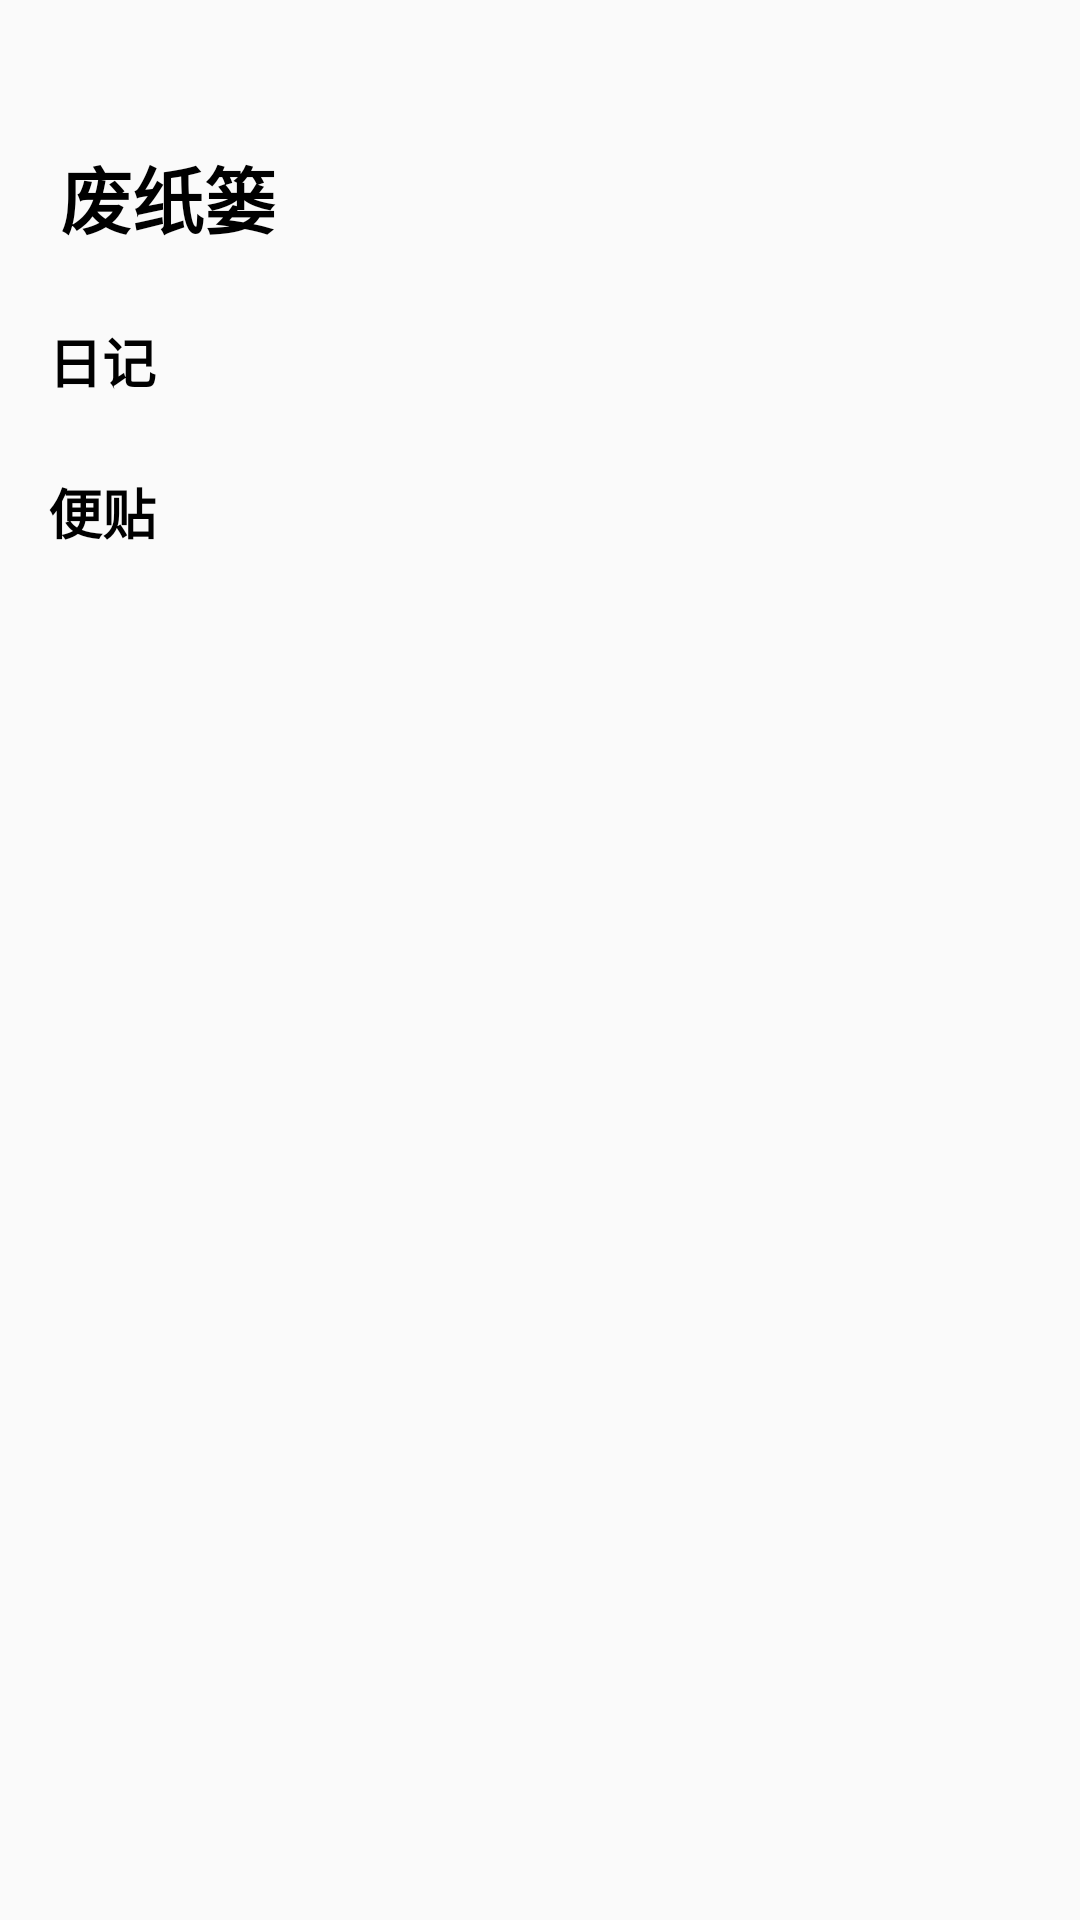

Write the Android layout XML for this screen, with the resource values it uses.
<!-- AndroidManifest.xml: application theme AppTheme -->
<!-- res/layout/activity_abandon.xml -->
<?xml version="1.0" encoding="utf-8"?>
<android.support.constraint.ConstraintLayout xmlns:android="http://schemas.android.com/apk/res/android"
    xmlns:app="http://schemas.android.com/apk/res-auto"
    xmlns:tools="http://schemas.android.com/tools"
    android:layout_width="match_parent"
    android:layout_height="match_parent"
    tools:context=".me.view.AbandonActivity">

    <FrameLayout
        android:id="@+id/abandon_toolbar"
        android:layout_width="match_parent"
        android:layout_height="wrap_content"
        android:layout_marginTop="48dp"
        app:layout_constraintTop_toTopOf="parent">

        <TextView
            android:id="@+id/abandon_toolbar_left"
            android:layout_width="wrap_content"
            android:layout_height="wrap_content"
            android:layout_marginLeft="20dp"
            android:text="废纸篓"
            android:textColor="@color/black"
            android:textSize="24dp"
            android:textStyle="bold" />
    </FrameLayout>

    <android.support.v4.widget.NestedScrollView
        android:layout_width="0dp"
        android:layout_height="0dp"
        android:layout_marginTop="16dp"
        app:layout_constraintBottom_toBottomOf="parent"
        app:layout_constraintEnd_toEndOf="parent"
        app:layout_constraintStart_toStartOf="parent"
        app:layout_constraintTop_toBottomOf="@+id/abandon_toolbar">

        <android.support.constraint.ConstraintLayout
            android:layout_width="match_parent"
            android:layout_height="match_parent">

            <TextView
                android:id="@+id/ab_diary_text"
                android:layout_width="wrap_content"
                android:layout_height="wrap_content"
                android:layout_marginStart="16dp"
                android:layout_marginTop="8dp"
                android:text="日记"
                android:textSize="18dp"
                android:textColor="@color/black"
                android:textStyle="bold"
                app:layout_constraintStart_toStartOf="parent"
                app:layout_constraintTop_toTopOf="parent" />

            <android.support.v7.widget.RecyclerView
                android:id="@+id/ab_diary_recy"
                android:layout_width="match_parent"
                android:layout_height="wrap_content"
                android:layout_marginStart="16dp"
                android:layout_marginTop="8dp"
                android:layout_marginEnd="16dp"
                app:layout_constraintEnd_toEndOf="parent"
                app:layout_constraintStart_toStartOf="parent"
                app:layout_constraintTop_toBottomOf="@+id/ab_diary_text" />

            <TextView
                android:id="@+id/ab_note_text"
                android:layout_width="wrap_content"
                android:layout_height="wrap_content"
                android:layout_marginStart="16dp"
                android:layout_marginTop="16dp"
                android:text="便贴"
                android:textSize="18dp"
                android:textColor="@color/black"
                android:textStyle="bold"
                app:layout_constraintStart_toStartOf="parent"
                app:layout_constraintTop_toBottomOf="@+id/ab_diary_recy" />

            <android.support.v7.widget.RecyclerView
                android:id="@+id/ab_note_recy"
                android:layout_width="match_parent"
                android:layout_height="wrap_content"
                android:layout_marginStart="16dp"
                android:layout_marginTop="8dp"
                android:layout_marginEnd="16dp"
                app:layout_constraintEnd_toEndOf="parent"
                app:layout_constraintStart_toStartOf="parent"
                app:layout_constraintTop_toBottomOf="@+id/ab_note_text" />

        </android.support.constraint.ConstraintLayout>
    </android.support.v4.widget.NestedScrollView>

</android.support.constraint.ConstraintLayout>
<!-- resources referenced by this layout -->
<resources>
  <color name="black">#000000</color>
  <style name="AppTheme" parent="Theme.AppCompat.Light.NoActionBar">
          
          <item name="colorPrimary">@color/purple</item>
          <item name="colorPrimaryDark">@color/purple</item>
          <item name="colorAccent">@color/purple</item>
          <item name="colorControlActivated">#AC69DB</item>
      </style>
</resources>
